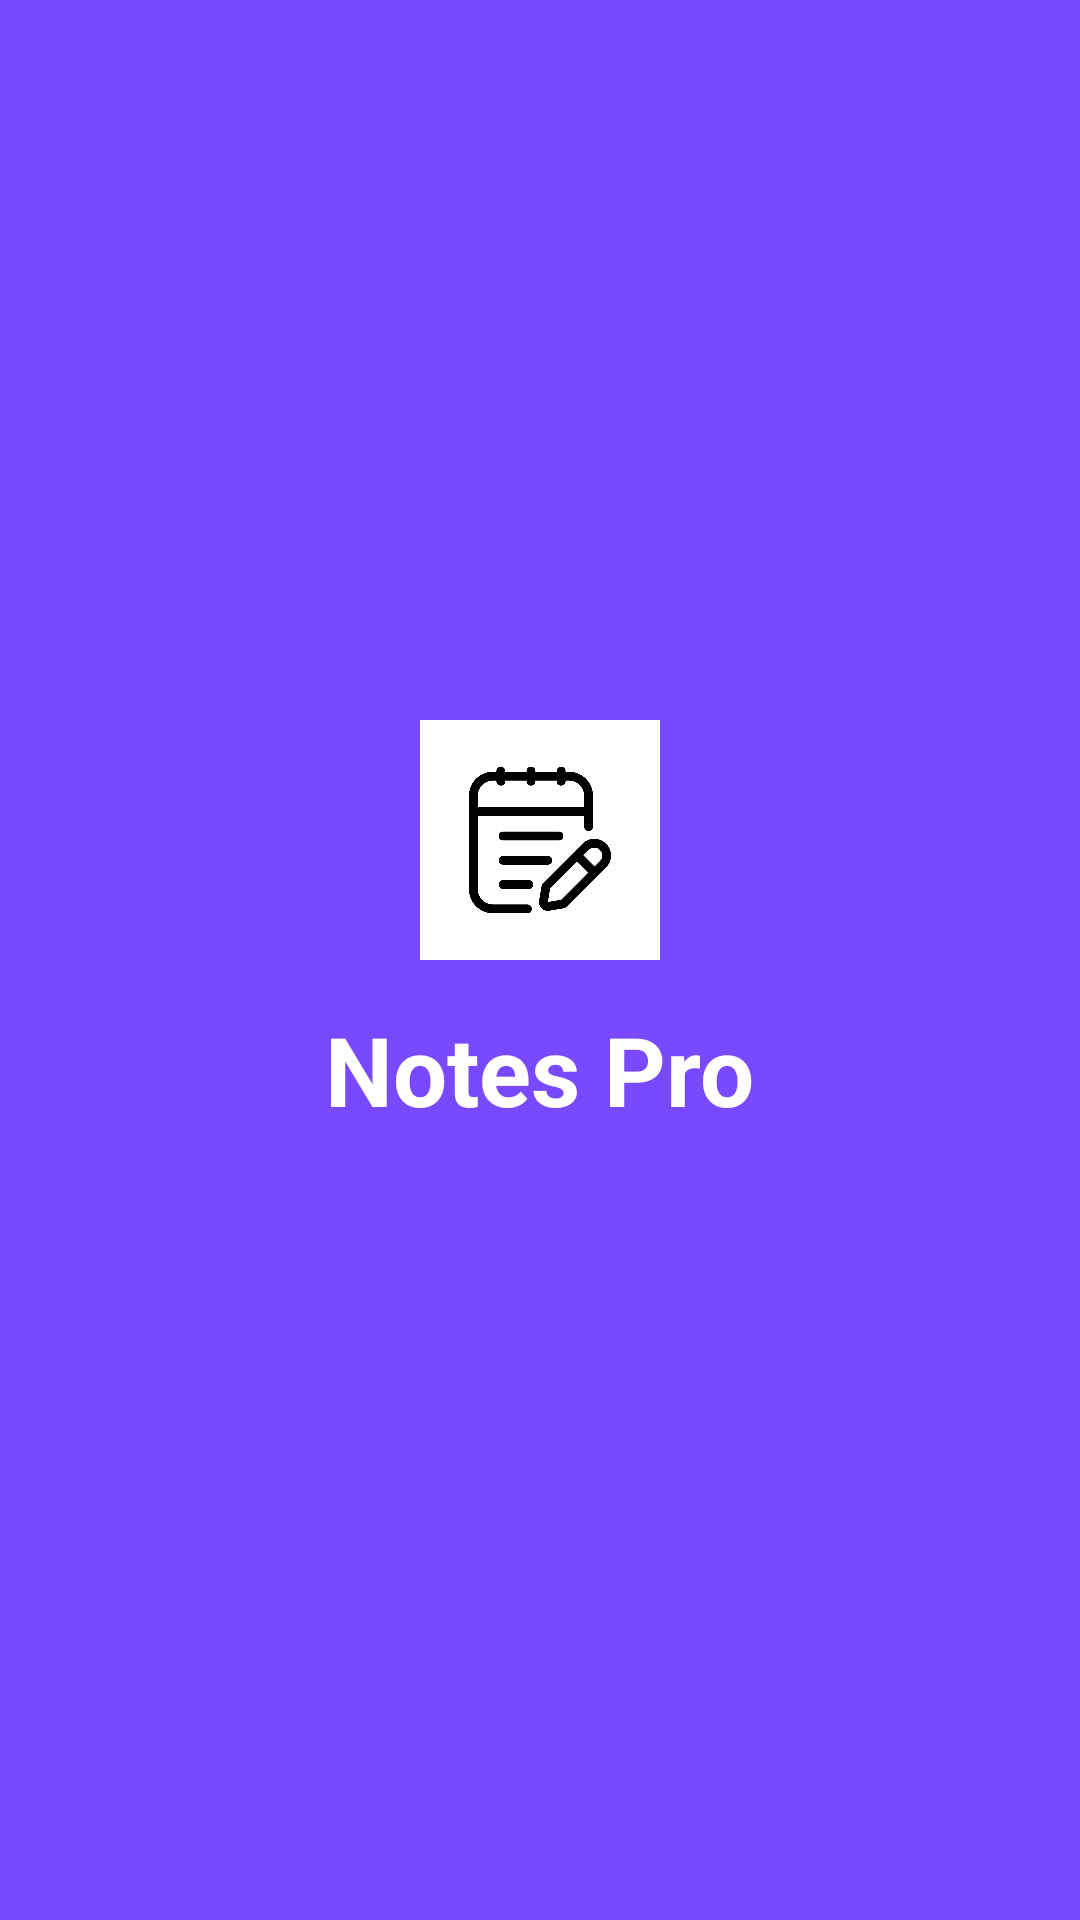

This screen was rendered from an Android layout file. Write that file and the resources it references.
<!-- AndroidManifest.xml: application theme Theme.MyApplication -->
<!-- res/layout/activity_splash.xml -->
<?xml version="1.0" encoding="utf-8"?>
<LinearLayout xmlns:android="http://schemas.android.com/apk/res/android"
    xmlns:app="http://schemas.android.com/apk/res-auto"
    xmlns:tools="http://schemas.android.com/tools"
    android:layout_width="match_parent"
    android:layout_height="match_parent"
    android:background="@color/my_primary"
    android:orientation="vertical"
    tools:context=".SplashActivity"
    android:paddingTop="240dp">




        <ImageView
            android:id="@+id/Notes_icon"
            android:layout_width="80dp"
            android:layout_height="80dp"
            android:src="@drawable/img_1"
            android:layout_gravity="center"
            android:layout_marginBottom="15dp"


            />



        <TextView
        android:layout_width="wrap_content"
        android:layout_height="wrap_content"
        android:layout_gravity="center"
        android:text="@string/app_name"
        android:textColor="@color/white"
        android:textStyle="bold"
        android:textSize="32sp"
            android:layout_marginBottom="20dp"
           />



    <ProgressBar


        android:layout_width="24dp"
        android:layout_height="24dp"
        android:indeterminateTint="@color/white"
        android:layout_margin="16dp"
        android:layout_gravity="center"/>

</LinearLayout>
<!-- resources referenced by this layout -->
<resources>
  <color name="my_primary">#7949FF</color>
  <color name="white">#FFFFFFFF</color>
  <!-- drawable img_1: png bitmap (drawable, 126406 bytes) -->
  <string name="app_name">Notes Pro</string>
  <style name="Theme.MyApplication" parent="Base.Theme.MyApplication" />
  <style name="Base.Theme.MyApplication" parent="Theme.Material3.DayNight.NoActionBar">
          
           <item name="colorPrimary">@color/my_light_primary</item>
          <item name="android:statusBarColor" tools:targetApi="l">@color/my_light_primary</item>
  
      </style>
  <color name="my_light_primary">#3F51B5</color>
</resources>
